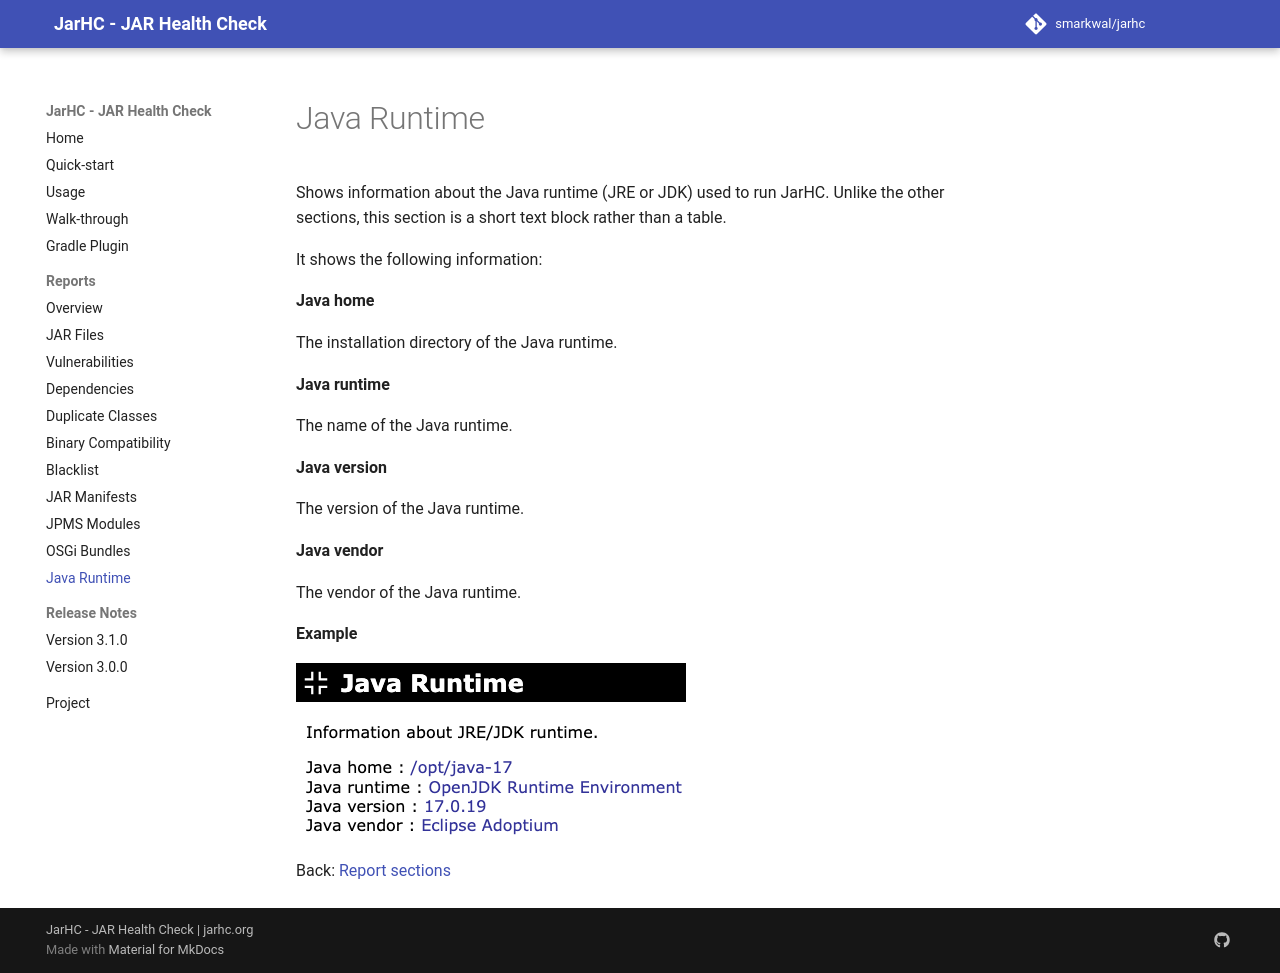

repository: smarkwal/jarhc · page: snapshot/reports/java-runtime/index.html · generator: mkdocs

---
description: The JarHC Java Runtime report, information about the Java runtime environment used to run the analysis.
sources:
  - jarhc/src/main/java/org/jarhc/analyzer/JavaRuntimeAnalyzer.java
last_reviewed: 2026-06-25
---

# Java Runtime

Shows information about the Java runtime (JRE or JDK) used to run JarHC. Unlike
the other sections, this section is a short text block rather than a table.

It shows the following information:

**Java home**

The installation directory of the Java runtime.

**Java runtime**

The name of the Java runtime.

**Java version**

The version of the Java runtime.

**Java vendor**

The vendor of the Java runtime.

**Example**

[![Java Runtime](../assets/images/report-section-java-runtime.png)](../examples/asm/report.html#JavaRuntime){target="_blank" rel="noopener"}

Back: [Report sections](../index.md#report-sections)
